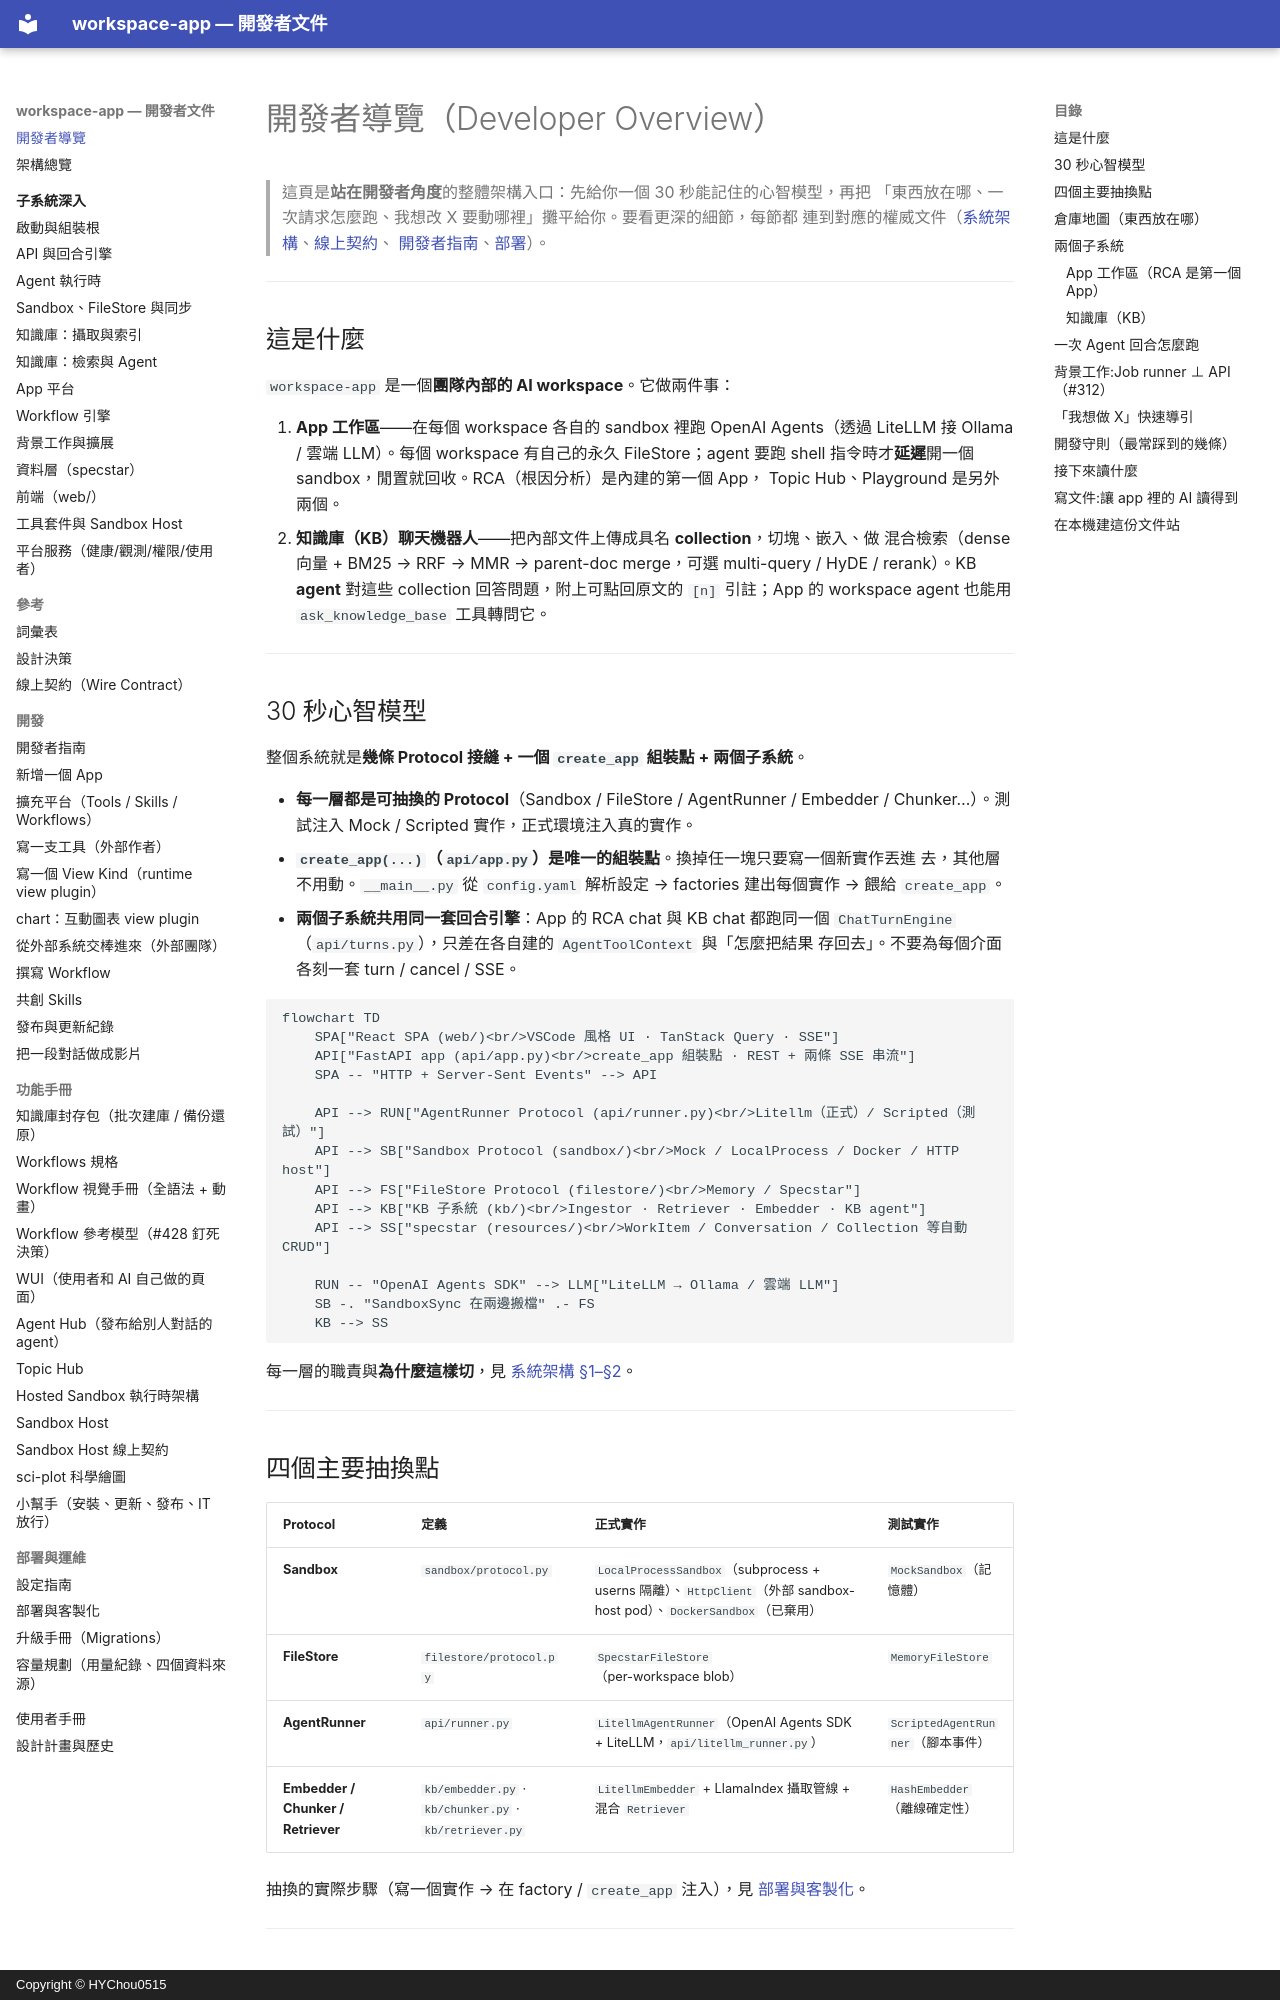

repository: HYChou0515/ai-workspace · page: index.html · generator: mkdocs · copyright: Copyright © HYChou0515

# 開發者導覽（Developer Overview）

> 這頁是**站在開發者角度**的整體架構入口：先給你一個 30 秒能記住的心智模型，再把
> 「東西放在哪、一次請求怎麼跑、我想改 X 要動哪裡」攤平給你。要看更深的細節，每節都
> 連到對應的權威文件（[系統架構](architecture.md)、[線上契約](contract.md)、
> [開發者指南](development.md)、[部署](deployment.md)）。

---

## 這是什麼

`workspace-app` 是一個**團隊內部的 AI workspace**。它做兩件事：

1. **App 工作區**——在每個 workspace 各自的 sandbox 裡跑 OpenAI Agents（透過 LiteLLM
   接 Ollama / 雲端 LLM）。每個 workspace 有自己的永久 FileStore；agent 要跑 shell
   指令時才**延遲**開一個 sandbox，閒置就回收。RCA（根因分析）是內建的第一個 App，
   Topic Hub、Playground 是另外兩個。
2. **知識庫（KB）聊天機器人**——把內部文件上傳成具名 **collection**，切塊、嵌入、做
   混合檢索（dense 向量 + BM25 → RRF → MMR → parent-doc merge，可選 multi-query /
   HyDE / rerank）。KB **agent** 對這些 collection 回答問題，附上可點回原文的 `[n]`
   引註；App 的 workspace agent 也能用 `ask_knowledge_base` 工具轉問它。

---

## 30 秒心智模型

整個系統就是**幾條 Protocol 接縫 + 一個 `create_app` 組裝點 + 兩個子系統**。

- **每一層都是可抽換的 Protocol**（Sandbox / FileStore / AgentRunner / Embedder /
  Chunker…）。測試注入 Mock / Scripted 實作，正式環境注入真的實作。
- **`create_app(...)`（`api/app.py`）是唯一的組裝點**。換掉任一塊只要寫一個新實作丟進
  去，其他層不用動。`__main__.py` 從 `config.yaml` 解析設定 → factories 建出每個實作 →
  餵給 `create_app`。
- **兩個子系統共用同一套回合引擎**：App 的 RCA chat 與 KB chat 都跑同一個
  `ChatTurnEngine`（`api/turns.py`），只差在各自建的 `AgentToolContext` 與「怎麼把結果
  存回去」。不要為每個介面各刻一套 turn / cancel / SSE。

```mermaid
flowchart TD
    SPA["React SPA (web/)<br/>VSCode 風格 UI · TanStack Query · SSE"]
    API["FastAPI app (api/app.py)<br/>create_app 組裝點 · REST + 兩條 SSE 串流"]
    SPA -- "HTTP + Server-Sent Events" --> API

    API --> RUN["AgentRunner Protocol (api/runner.py)<br/>Litellm（正式）/ Scripted（測試）"]
    API --> SB["Sandbox Protocol (sandbox/)<br/>Mock / LocalProcess / Docker / HTTP host"]
    API --> FS["FileStore Protocol (filestore/)<br/>Memory / Specstar"]
    API --> KB["KB 子系統 (kb/)<br/>Ingestor · Retriever · Embedder · KB agent"]
    API --> SS["specstar (resources/)<br/>WorkItem / Conversation / Collection 等自動 CRUD"]

    RUN -- "OpenAI Agents SDK" --> LLM["LiteLLM → Ollama / 雲端 LLM"]
    SB -. "SandboxSync 在兩邊搬檔" .- FS
    KB --> SS
```

每一層的職責與**為什麼這樣切**，見 [系統架構 §1–§2](architecture.md)。

---

## 四個主要抽換點

| Protocol | 定義 | 正式實作 | 測試實作 |
|---|---|---|---|
| **Sandbox** | `sandbox/protocol.py` | `LocalProcessSandbox`（subprocess + userns 隔離）、`HttpClient`（外部 sandbox-host pod）、`DockerSandbox`（已棄用） | `MockSandbox`（記憶體） |
| **FileStore** | `filestore/protocol.py` | `SpecstarFileStore`（per-workspace blob） | `MemoryFileStore` |
| **AgentRunner** | `api/runner.py` | `LitellmAgentRunner`（OpenAI Agents SDK + LiteLLM，`api/litellm_runner.py`） | `ScriptedAgentRunner`（腳本事件） |
| **Embedder / Chunker / Retriever** | `kb/embedder.py` · `kb/chunker.py` · `kb/retriever.py` | `LitellmEmbedder` + LlamaIndex 攝取管線 + 混合 `Retriever` | `HashEmbedder`（離線確定性） |

抽換的實際步驟（寫一個實作 → 在 factory / `create_app` 注入），見
[部署與客製化](deployment.md)。

---
